7-way image classification set "dataset-image" from GitHub (littlechicken139/Three-Stage-Cervical-TCT-Smear-Detection-Framework); label vocabulary: epithelial cell, HSIL high-grade squamous intraepithelial lesion, koilocyte, lymphocyte, middle layer cell, neutrophil, tri.

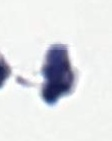
Label: neutrophil

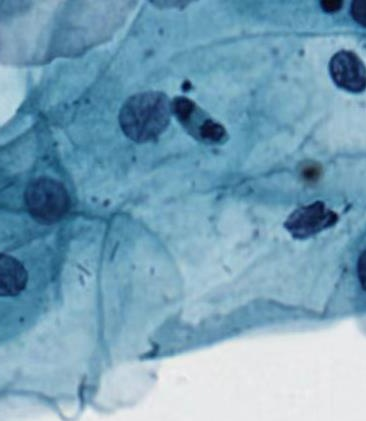
Label: middle layer cell

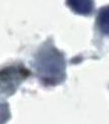
Label: tri

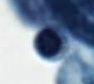
Label: lymphocyte

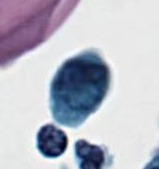
Label: HSIL high-grade squamous intraepithelial lesion

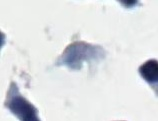
Label: tri
